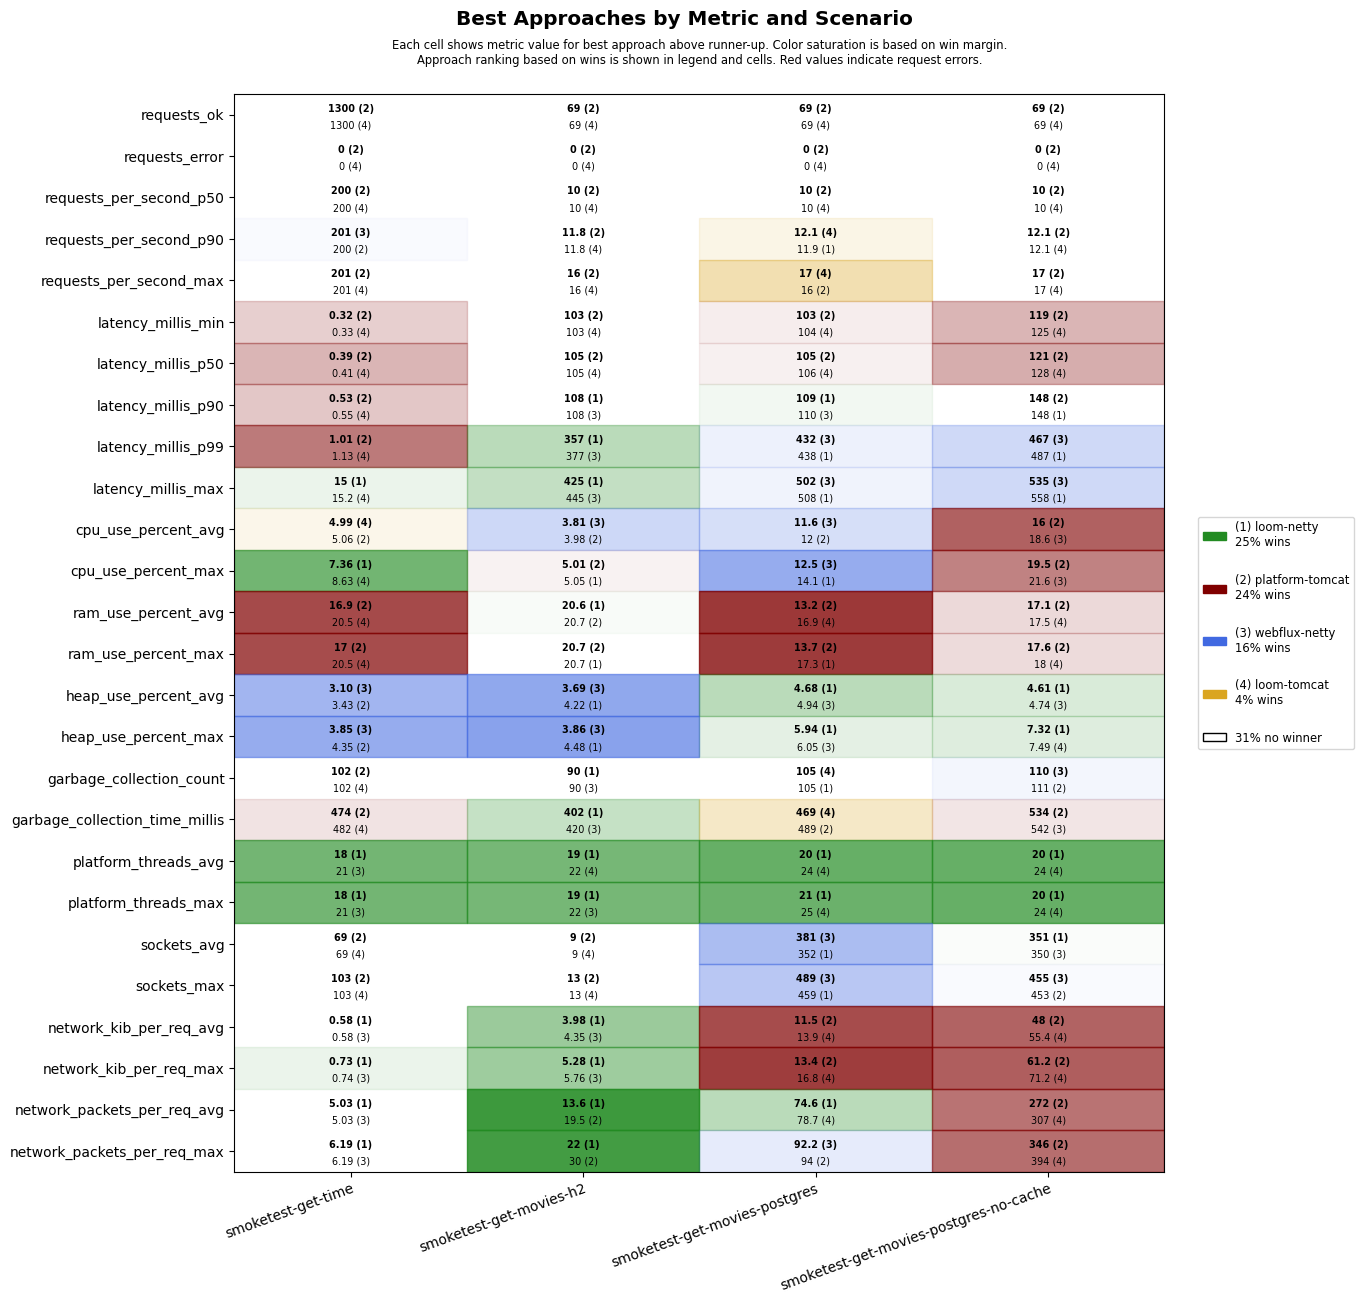

Values plotted in this chart, from the file beside it:
scenario, approach, requests_ok, requests_error, requests_per_second_p50, requests_per_second_p90, requests_per_second_max, latency_millis_min, latency_millis_p50, latency_millis_p90, latency_millis_p99, latency_millis_max, cpu_use_percent_avg, cpu_use_percent_max, ram_use_percent_avg, ram_use_percent_max, heap_use_percent_avg, heap_use_percent_max, garbage_collection_count, garbage_collection_time_millis, platform_threads_avg, platform_threads_max, sockets_avg, sockets_max
smoketest-get-time, platform-tomcat, 1300, 0, 200, 200, 201, 0.32, 0.39, 0.53, 1.01, 15.3, 5.06, 9.85, 16.9, 17.0, 3.43, 4.35, 102, 474, 65, 65, 69, 103
smoketest-get-time, loom-tomcat, 1300, 0, 200, 200, 201, 0.33, 0.41, 0.55, 1.13, 15.2, 4.99, 8.63, 20.5, 20.5, 4.00, 5.36, 102, 482, 22, 22, 69, 103
smoketest-get-time, loom-netty, 1300, 0, 200, 200, 201, 0.42, 0.53, 0.74, 1.26, 15.0, 5.35, 7.36, 20.5, 20.6, 3.53, 4.88, 123, 620, 18, 18, 69, 103
smoketest-get-time, webflux-netty, 1300, 0, 200, 201, 201, 0.39, 0.50, 0.69, 1.22, 22.4, 5.12, 10.4, 20.8, 20.9, 3.10, 3.85, 102, 500, 21, 21, 69, 103
smoketest-get-movies-h2, platform-tomcat, 69, 0, 10, 11.8, 16, 103, 105, 109, 569, 638, 3.98, 5.01, 20.7, 20.7, 5.20, 5.57, 105, 476, 29, 30, 9, 13
smoketest-get-movies-h2, loom-tomcat, 69, 0, 10, 11.8, 16, 103, 105, 116, 578, 649, 4.69, 6.04, 20.7, 20.8, 4.46, 4.83, 105, 462, 22, 23, 9, 13
smoketest-get-movies-h2, loom-netty, 69, 0, 10, 11.2, 14, 104, 105, 108, 357, 425, 4.05, 5.05, 20.6, 20.7, 4.22, 4.48, 90, 402, 19, 19, 9, 13
smoketest-get-movies-h2, webflux-netty, 69, 0, 10, 11.2, 14, 103, 106, 108, 377, 445, 3.81, 5.25, 21.3, 21.3, 3.69, 3.86, 90, 420, 22, 22, 9, 13
smoketest-get-movies-postgres, platform-tomcat, 69, 0, 10, 11.8, 16, 103, 105, 127, 591, 659, 12.0, 15.3, 13.2, 13.7, 6.20, 7.77, 106, 489, 30, 31, 342, 449
smoketest-get-movies-postgres, loom-tomcat, 69, 0, 10, 12.1, 17, 104, 106, 134, 655, 727, 12.2, 15.6, 16.9, 17.4, 5.77, 7.01, 105, 469, 24, 25, 343, 451
smoketest-get-movies-postgres, loom-netty, 69, 0, 10, 11.9, 14, 104, 106, 109, 438, 508, 12.1, 14.1, 16.9, 17.3, 4.68, 5.94, 105, 497, 20, 21, 352, 459
smoketest-get-movies-postgres, webflux-netty, 69, 0, 10, 11.2, 14, 104, 106, 110, 432, 502, 11.6, 12.5, 17.2, 17.7, 4.94, 6.05, 105, 504, 25, 25, 381, 489
smoketest-get-movies-postgres-no-cache, platform-tomcat, 69, 0, 10, 12.1, 17, 119, 121, 148, 660, 732, 16.0, 19.5, 17.1, 17.6, 5.55, 7.80, 111, 534, 30, 30, 347, 453
smoketest-get-movies-postgres-no-cache, loom-tomcat, 69, 0, 10, 12.1, 17, 125, 128, 164, 685, 756, 19.1, 23.6, 17.5, 18.0, 5.13, 7.49, 114, 567, 24, 24, 331, 437
smoketest-get-movies-postgres-no-cache, loom-netty, 69, 0, 10, 11.5, 15, 128, 133, 148, 487, 558, 20.3, 27.0, 17.5, 18.0, 4.61, 7.32, 113, 574, 20, 20, 351, 453
smoketest-get-movies-postgres-no-cache, webflux-netty, 69, 0, 10, 11.9, 14, 127, 131, 166, 467, 535, 18.6, 21.6, 17.8, 18.2, 4.74, 10.1, 110, 542, 24, 24, 350, 455
